Run: headless pygame with SDL's dummy video driver; simulated clock (each Clock.tick advances the game by its frame time, no real sleeping); random seed 0; keys injected as events and as key.get_pressed() state; no mouse input.
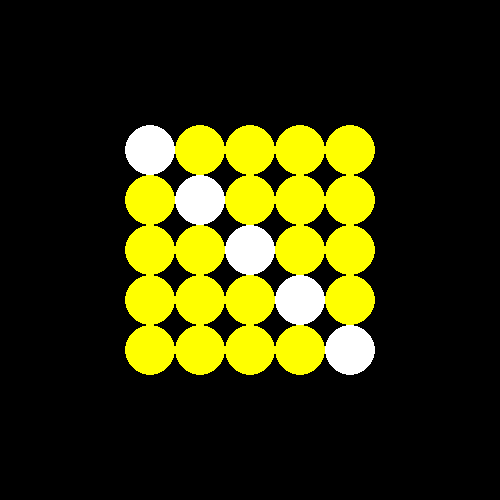
Frame 1 of 4 · flips 1–60 · no input
Frame 2 of 4 · flips 61–180 · tapped SPACE, RETURN · held RIGHT (→), D · screen unchanged from frame 1, image omitted
Frame 3 of 4 · flips 181–300 · held DOWN (↓), S · screen unchanged from frame 2, image omitted
Frame 4 of 4 · flips 301–420 · held LEFT (←), A, UP (↑), W · screen unchanged from frame 3, image omitted

The pygame program that drew these frames:

import pygame

screen = pygame.display.set_mode((500, 500))
clock = pygame.time.Clock()


class Ball:
    def __init__(self, x, y, size) -> None:
        self.x = x
        self.y = y
        self.size = size

        if x == y:
            self.color = "white"  # Answer 4 <-----

    x = 250
    y = 250
    size = 10
    color = "yellow"  # Answer 4 <-----


NUM = 5
OFFSET = 150
DISTANCE = 50
ball_list = []
for row in range(0, NUM):
    for col in range(0, NUM):
        ball_size = 25  # (row + col) + 1 # Answer 5 <-----
        ball_x = OFFSET + row * DISTANCE
        ball_y = OFFSET + col * DISTANCE
        ball_list.append(Ball(ball_x, ball_y, ball_size))


done = False
while not done:
    for event in pygame.event.get():
        if event.type == pygame.QUIT:
            done = True

    for ball in ball_list:
        pygame.draw.circle(screen, ball.color, (ball.x, ball.y), ball.size)
    pygame.display.update()
